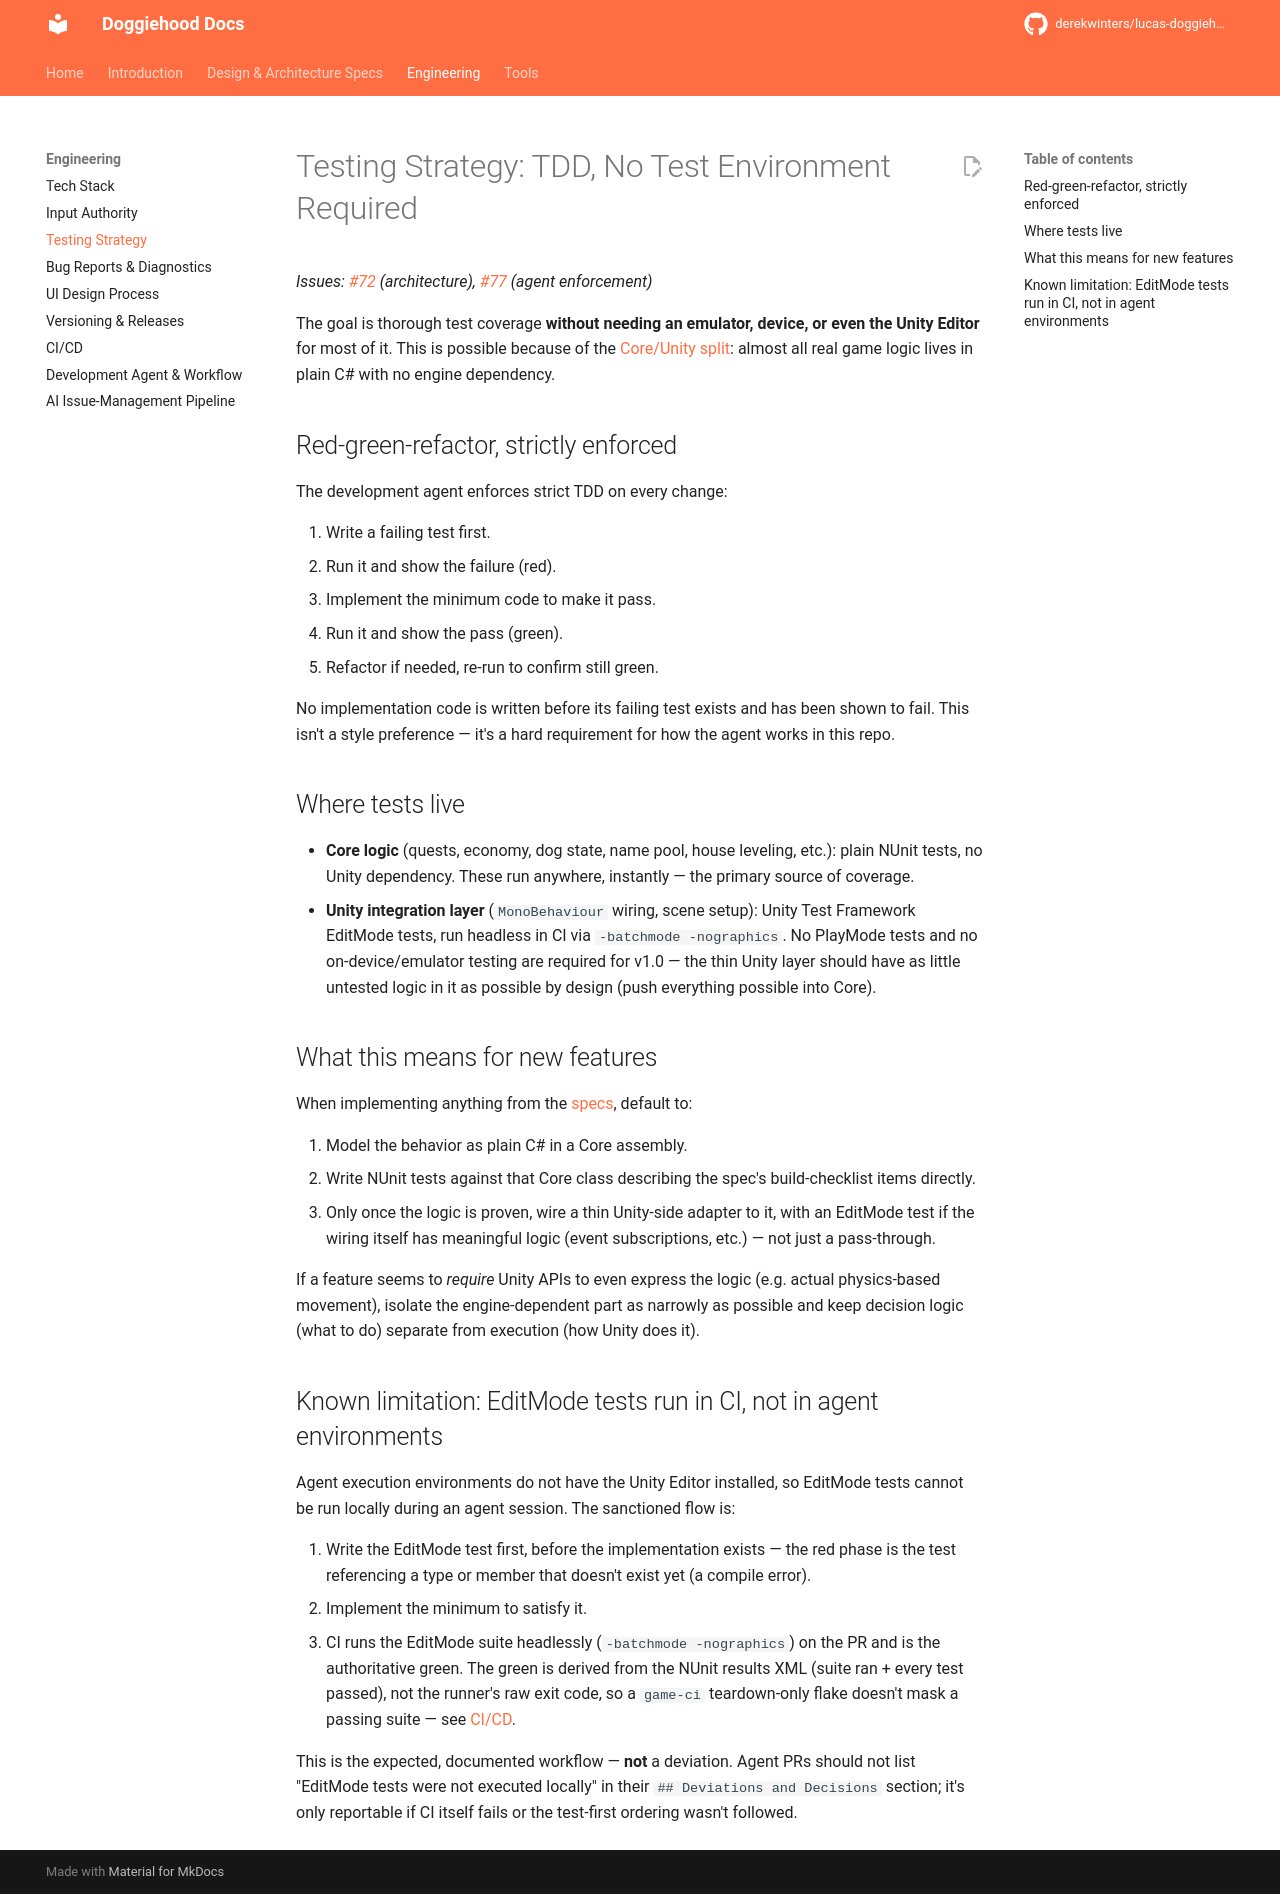

repository: derekwinters/lucas-doggiehood · page: 0.16.2/engineering/testing/index.html · generator: mkdocs

# Testing Strategy: TDD, No Test Environment Required

*Issues: [#72](https://github.com/derekwinters/lucas-doggiehood/issues/72) (architecture), [#77](https://github.com/derekwinters/lucas-doggiehood/issues/77) (agent enforcement)*

The goal is thorough test coverage **without needing an emulator, device, or even the Unity Editor** for most of it. This is possible because of the [Core/Unity split](tech-stack.md#code-architecture-core-unity-split): almost all real game logic lives in plain C# with no engine dependency.

## Red-green-refactor, strictly enforced

The development agent enforces strict TDD on every change:

1. Write a failing test first.
2. Run it and show the failure (red).
3. Implement the minimum code to make it pass.
4. Run it and show the pass (green).
5. Refactor if needed, re-run to confirm still green.

No implementation code is written before its failing test exists and has been shown to fail. This isn't a style preference — it's a hard requirement for how the agent works in this repo.

## Where tests live

- **Core logic** (quests, economy, dog state, name pool, house leveling, etc.): plain NUnit tests, no Unity dependency. These run anywhere, instantly — the primary source of coverage.
- **Unity integration layer** (`MonoBehaviour` wiring, scene setup): Unity Test Framework EditMode tests, run headless in CI via `-batchmode -nographics`. No PlayMode tests and no on-device/emulator testing are required for v1.0 — the thin Unity layer should have as little untested logic in it as possible by design (push everything possible into Core).

## What this means for new features

When implementing anything from the [specs](../specs/index.md), default to:

1. Model the behavior as plain C# in a Core assembly.
2. Write NUnit tests against that Core class describing the spec's build-checklist items directly.
3. Only once the logic is proven, wire a thin Unity-side adapter to it, with an EditMode test if the wiring itself has meaningful logic (event subscriptions, etc.) — not just a pass-through.

If a feature seems to *require* Unity APIs to even express the logic (e.g. actual physics-based movement), isolate the engine-dependent part as narrowly as possible and keep decision logic (what to do) separate from execution (how Unity does it).

## Known limitation: EditMode tests run in CI, not in agent environments

Agent execution environments do not have the Unity Editor installed, so EditMode tests cannot be run locally during an agent session. The sanctioned flow is:

1. Write the EditMode test first, before the implementation exists — the red phase is the test referencing a type or member that doesn't exist yet (a compile error).
2. Implement the minimum to satisfy it.
3. CI runs the EditMode suite headlessly (`-batchmode -nographics`) on the PR and is the authoritative green. The green is derived from the NUnit results XML (suite ran + every test passed), not the runner's raw exit code, so a `game-ci` teardown-only flake doesn't mask a passing suite — see [CI/CD](ci-cd.md#test-suites-tests).

This is the expected, documented workflow — **not** a deviation. Agent PRs should not list "EditMode tests were not executed locally" in their `## Deviations and Decisions` section; it's only reportable if CI itself fails or the test-first ordering wasn't followed.
